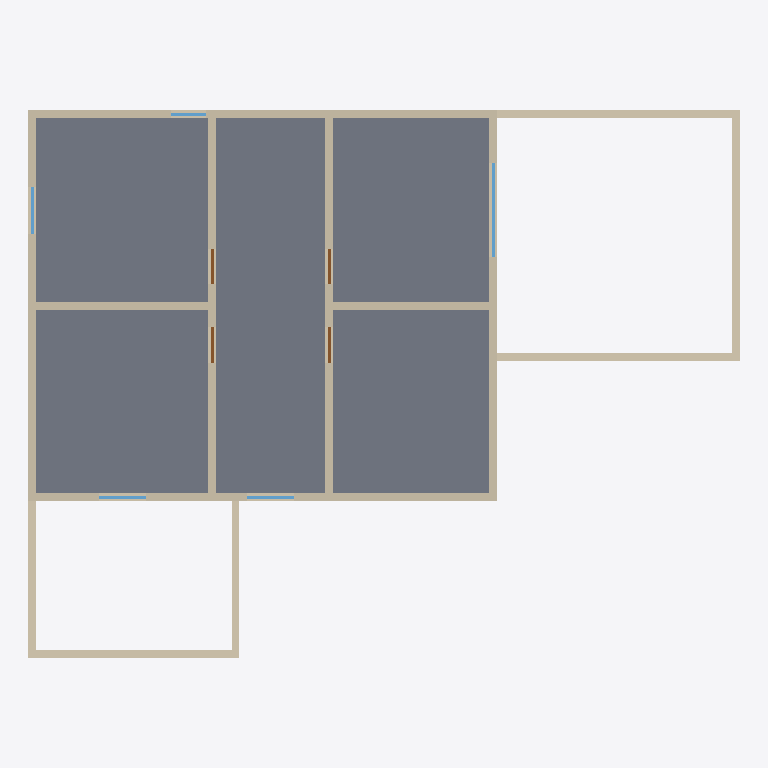
Plan cut of the same IFC building model at storey 'Étage 1' (level 2.70 m, cut at 4.10 m), seen from above with north up, elements coloured by IFC class: 17 walls (beige), 5 slabs (grey), 5 windows (light blue), 4 doors (brown). Cut surfaces are drawn darker.
Extent 18.2 m × 14.0 m × 10.8 m (x, y, z). Storeys (4): Rez-de-chaussée at 0.00 m; Étage 1 at 2.70 m; Étage 2 at 5.40 m; Étage 3 at 8.10 m. Elements (110): 37 IfcWall, 34 IfcWindow, 21 IfcSlab, 18 IfcDoor.

HEADER;
FILE_DESCRIPTION(('ViewDefinition [CoordinationView]'),'2;1');
FILE_NAME('large-house.ifc','2026-11-17T00:00:00',('Fabrics'),('Fabrics'),'Fabrics','Fabrics','');
FILE_SCHEMA(('IFC2X3'));
ENDSEC;
DATA;
#16=IFCPROJECT('2uY_3xl0xBpFeqr2R_iVyH',#5,'Exemple : grande maison R+3',$,$,$,$,(#9),#15);
#20=IFCSITE('1OoeGzQuoJnLDZ16TW9HEV',#5,'Terrain',$,$,#19,$,$,.ELEMENT.,$,$,$,$,$);
#24=IFCBUILDING('2pcVgFG9VFWansIm2$U7uD',#5,'Bâtiment',$,$,#23,$,$,.ELEMENT.,$,$,$);
#31=IFCBUILDINGSTOREY('2FajSZ5cfdBcu9tRRtyMsx',#5,'Rez-de-chaussée',$,$,#30,$,$,.ELEMENT.,0.0);
#858=IFCBUILDINGSTOREY('0zyiOF_EvzKV36V38rsiTi',#5,'Étage 1',$,$,#857,$,$,.ELEMENT.,2700.0);
#1380=IFCBUILDINGSTOREY('1cOxaTDQ8L$v8fKCl1wFmf',#5,'Étage 2',$,$,#1379,$,$,.ELEMENT.,5400.0);
#1925=IFCBUILDINGSTOREY('09gE_gc6yFpLsnvw7CTWV6',#5,'Étage 3',$,$,#1924,$,$,.ELEMENT.,8100.0);
#1313=IFCSLAB('2gW8zZnoblTTZ1eKMrQ45J',#5,'Sol Palier',$,$,#1301,#1312,$,.FLOOR.);
#1253=IFCSLAB('2zN9fprl_0PukTbqJWFerG',#5,'Sol Chambre 1',$,$,#1241,#1252,$,.FLOOR.);
#1283=IFCSLAB('3FyurrZN6SzaQAQM8427ZX',#5,'Sol Chambre 2',$,$,#1271,#1282,$,.FLOOR.);
#1343=IFCSLAB('3opcXxUI985FPrJTvzcMsn',#5,'Sol Chambre 3',$,$,#1331,#1342,$,.FLOOR.);
#1373=IFCSLAB('34SIc_UJ$Z41bA8oAa1EcC',#5,'Sol Salle de bains',$,$,#1361,#1372,$,.FLOOR.);
#872=IFCWALL('1ohgzqgO0$sE0gwQmx17a0',#5,'Mur extérieur 1',$,$,#863,#871,$);
#900=IFCWALL('3XYAotPsARQHUYtVUHIEef',#5,'Mur extérieur 3',$,$,#891,#899,$);
#914=IFCWALL('39h4h3_n_EheggUBgu6RpN',#5,'Mur extérieur 4',$,$,#905,#913,$);
#928=IFCWALL('2rSKZDsfrAPh$4NW7GA5og',#5,'Cloison',$,$,#919,#927,$);
#942=IFCWALL('3DDb4zE4fkgAOvZ59JHRF7',#5,'Cloison',$,$,#933,#941,$);
#886=IFCWALL('2Q$rH3IJjk6ZEVsuRWM_7V',#5,'Mur extérieur 2',$,$,#877,#885,$);
#157=IFCWALL('27YfeoO5Vk8ShAnWCj5x8G',#5,'Mur du garage 1',$,$,#148,#156,$);
#171=IFCWALL('07M2V48950HMina3rC_FUy',#5,'Mur du garage 2',$,$,#162,#170,$);
#185=IFCWALL('2h_VSr8t1pKdTC$Q$$nNd8',#5,'Mur du garage 3',$,$,#176,#184,$);
#213=IFCWALL('0u$d3w5ZYHB9eTWaYqssEU',#5,'Mur de la véranda 2',$,$,#204,#212,$);
#970=IFCWALL('0kRiOl9RZwL6mYwJndzDL7',#5,'Cloison',$,$,#961,#969,$);
#956=IFCWALL('2a8l98xhyAMSnZcWQ6$c8N',#5,'Cloison',$,$,#947,#955,$);
#199=IFCWALL('32t8K$lzJhSWlabWDsxFXE',#5,'Mur de la véranda 1',$,$,#190,#198,$);
#227=IFCWALL('1_AtPA7CTopirl1vAlWmCM',#5,'Mur de la véranda 3',$,$,#218,#226,$);
#59=IFCWALL('1QFBvaGCbQ1LzX5an5bF8j',#5,'Mur extérieur 2',$,$,#50,#58,$);
#101=IFCWALL('1FAKXShGMMxPvlymHyGosr',#5,'Cloison',$,$,#92,#100,$);
#115=IFCWALL('2xhx8vuOFawqmt3iKM6rWN',#5,'Cloison',$,$,#106,#114,$);
#1015=IFCWINDOW('0CKU$ud$sKIKTd55hKos$h',#5,'Baie 1',$,$,#996,#1014,$,2150.0,2400.0);
#1061=IFCWINDOW('0uY7s2EDh$hviYkFwRS3hJ',#5,'Fenêtre 3',$,$,#1042,#1060,$,1000.0,1200.0);
#1176=IFCWINDOW('0PXjgwzkYsya3rvjslcugL',#5,'Fenêtre 4',$,$,#1157,#1175,$,1000.0,1200.0);
#1199=IFCWINDOW('2WjAKxLzPJSyTLeYymDrHd',#5,'Fenêtre 5',$,$,#1180,#1198,$,1000.0,1200.0);
#1107=IFCDOOR('0gJnzkJFG5ckDKPfI5xtnW',#5,'Porte 2',$,$,#1088,#1106,$,2100.0,900.0);
#1153=IFCDOOR('0K3uJrVT8mNqArlWWhQ0gY',#5,'Porte 4',$,$,#1134,#1152,$,2100.0,900.0);
#992=IFCWINDOW('22e9gg$BskfZbfgXH7T9uO',#5,'Fenêtre 1',$,$,#973,#991,$,1000.0,900.0);
#1084=IFCDOOR('2iei23IqKVtyve9ZWfZ$ba',#5,'Porte 1',$,$,#1065,#1083,$,2100.0,900.0);
#1130=IFCDOOR('1yL5aBEnth1buA1qOPGxLB',#5,'Porte 3',$,$,#1111,#1129,$,2100.0,900.0);
ENDSEC;
